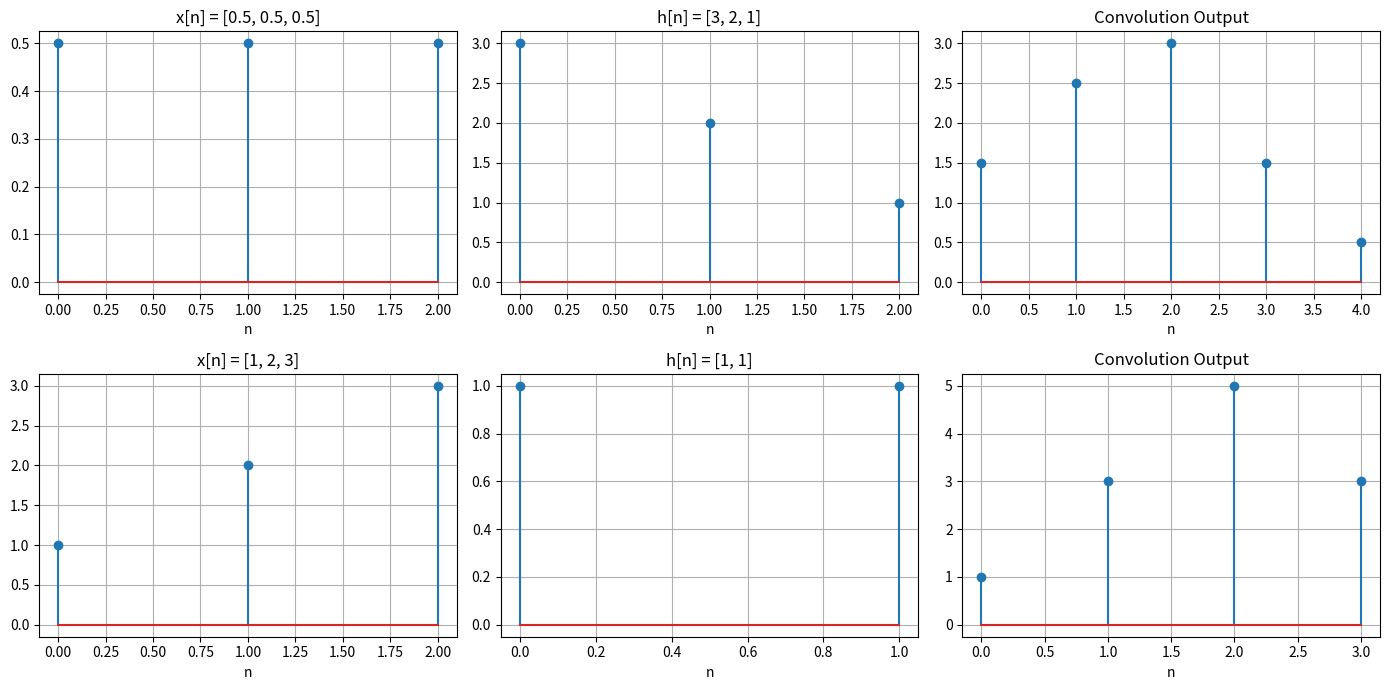
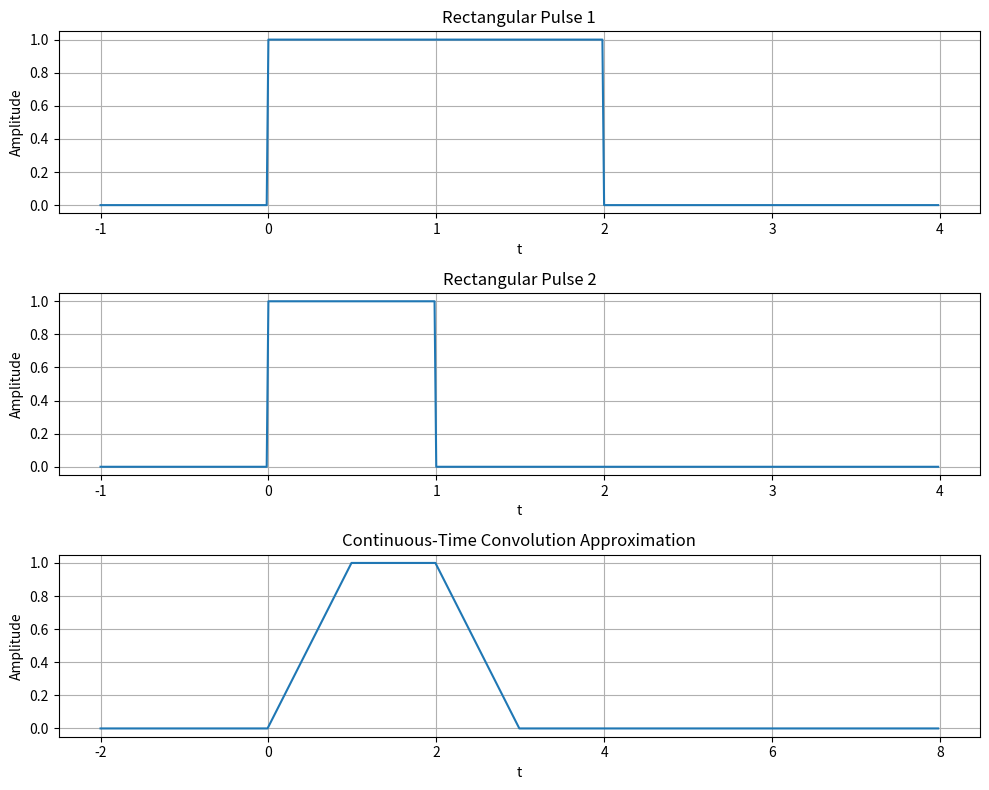
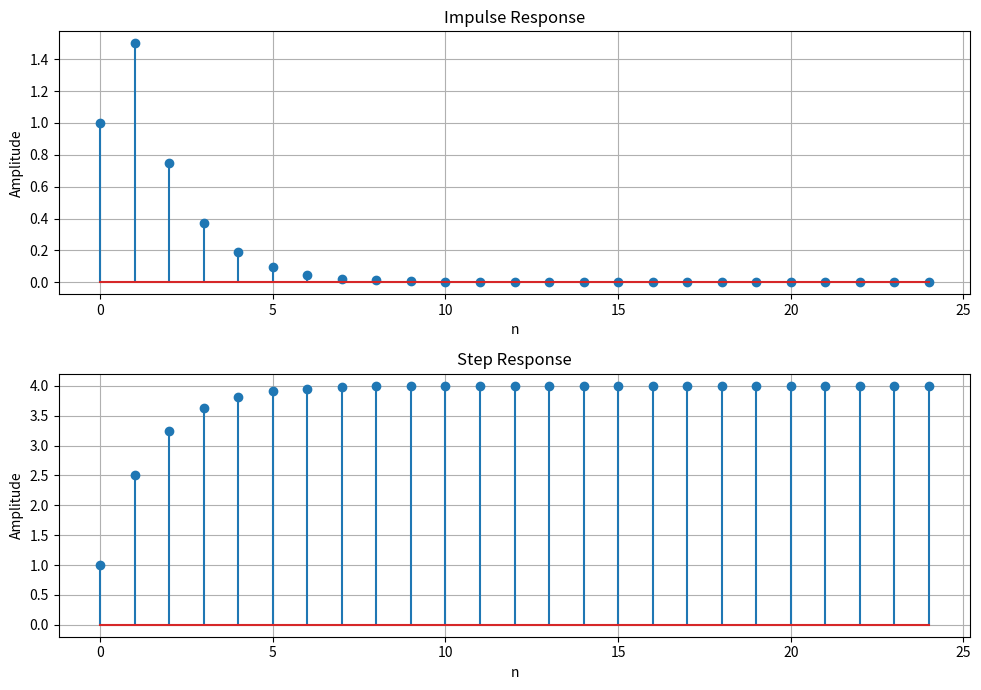
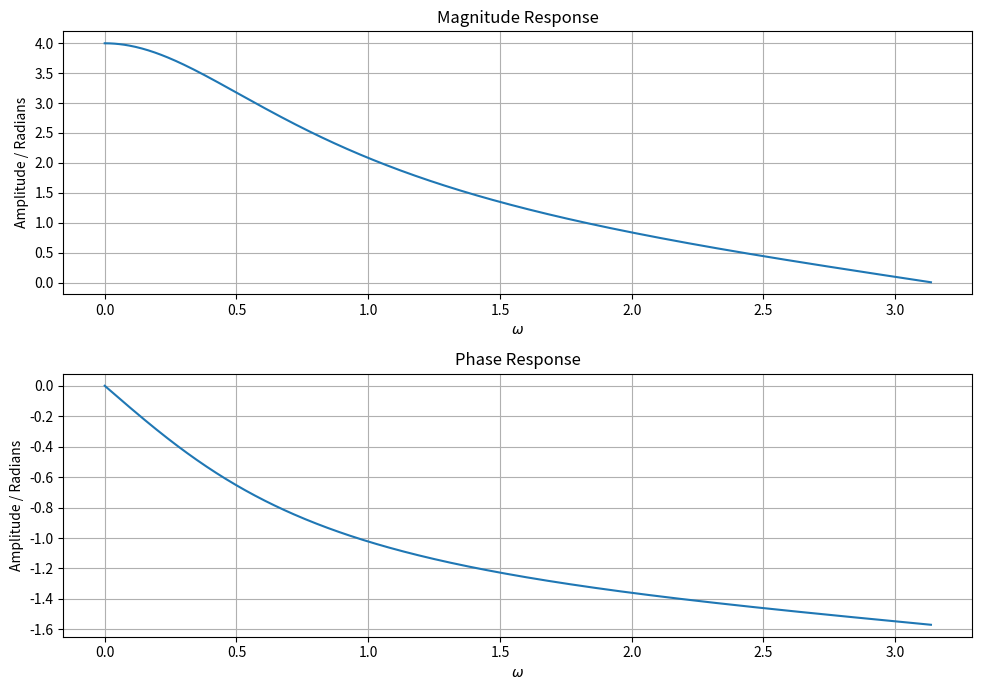

The script that saved these images, in order:

import numpy as np
import matplotlib.pyplot as plt
from scipy.signal import convolve

x1 = np.array([0.5, 0.5, 0.5])
h1 = np.array([3.0, 2.0, 1.0])
y1 = convolve(x1, h1)

x2 = np.array([1, 2, 3])
h2 = np.array([1, 1])
y2 = convolve(x2, h2)

fig, axes = plt.subplots(2, 3, figsize=(14, 7))

axes[0, 0].stem(np.arange(len(x1)), x1)
axes[0, 0].set_title("x[n] = [0.5, 0.5, 0.5]")
axes[0, 1].stem(np.arange(len(h1)), h1)
axes[0, 1].set_title("h[n] = [3, 2, 1]")
axes[0, 2].stem(np.arange(len(y1)), y1)
axes[0, 2].set_title("Convolution Output")

axes[1, 0].stem(np.arange(len(x2)), x2)
axes[1, 0].set_title("x[n] = [1, 2, 3]")
axes[1, 1].stem(np.arange(len(h2)), h2)
axes[1, 1].set_title("h[n] = [1, 1]")
axes[1, 2].stem(np.arange(len(y2)), y2)
axes[1, 2].set_title("Convolution Output")

for ax in axes.ravel():
    ax.grid(True)
    ax.set_xlabel("n")

plt.tight_layout()
plt.show()

print("y1 =", y1)
print("y2 =", y2)


import numpy as np
import matplotlib.pyplot as plt
from scipy.signal import convolve

dt = 0.01
t = np.arange(-1, 4, dt)

x1 = np.where((t >= 0) & (t <= 2), 1.0, 0.0)
x2 = np.where((t >= 0) & (t <= 1), 1.0, 0.0)

y = convolve(x1, x2, mode='full') * dt
t_y = np.arange(t[0] + t[0], t[-1] + t[-1] + dt, dt)[:len(y)]

fig, axes = plt.subplots(3, 1, figsize=(10, 8))

axes[0].plot(t, x1)
axes[0].set_title("Rectangular Pulse 1")
axes[1].plot(t, x2)
axes[1].set_title("Rectangular Pulse 2")
axes[2].plot(t_y, y)
axes[2].set_title("Continuous-Time Convolution Approximation")

for ax in axes:
    ax.grid(True)
    ax.set_xlabel("t")
    ax.set_ylabel("Amplitude")

plt.tight_layout()
plt.show()


import numpy as np
import matplotlib.pyplot as plt
from scipy.signal import lfilter

b = np.array([1.0, 1.0])
a = np.array([1.0, -0.5])

n = np.arange(0, 25)
impulse = np.zeros_like(n, dtype=float)
impulse[0] = 1.0
step = np.ones_like(n, dtype=float)

h = lfilter(b, a, impulse)
s = lfilter(b, a, step)

fig, axes = plt.subplots(2, 1, figsize=(10, 7))
axes[0].stem(n, h)
axes[0].set_title("Impulse Response")
axes[1].stem(n, s)
axes[1].set_title("Step Response")

for ax in axes:
    ax.grid(True)
    ax.set_xlabel("n")
    ax.set_ylabel("Amplitude")

plt.tight_layout()
plt.show()

print("The system is stable because the pole is at z = 0.5, inside the unit circle.")


import numpy as np
import matplotlib.pyplot as plt
from scipy.signal import freqz

b = np.array([1.0, 1.0])
a = np.array([1.0, -0.5])

w, H = freqz(b, a, worN=512)

fig, axes = plt.subplots(2, 1, figsize=(10, 7))
axes[0].plot(w, np.abs(H))
axes[0].set_title("Magnitude Response")
axes[1].plot(w, np.angle(H))
axes[1].set_title("Phase Response")

for ax in axes:
    ax.grid(True)
    ax.set_xlabel(r"$\omega$")
    ax.set_ylabel("Amplitude / Radians")

plt.tight_layout()
plt.show()

print("This system acts like a low-pass filter because low frequencies are less attenuated than higher frequencies.")
